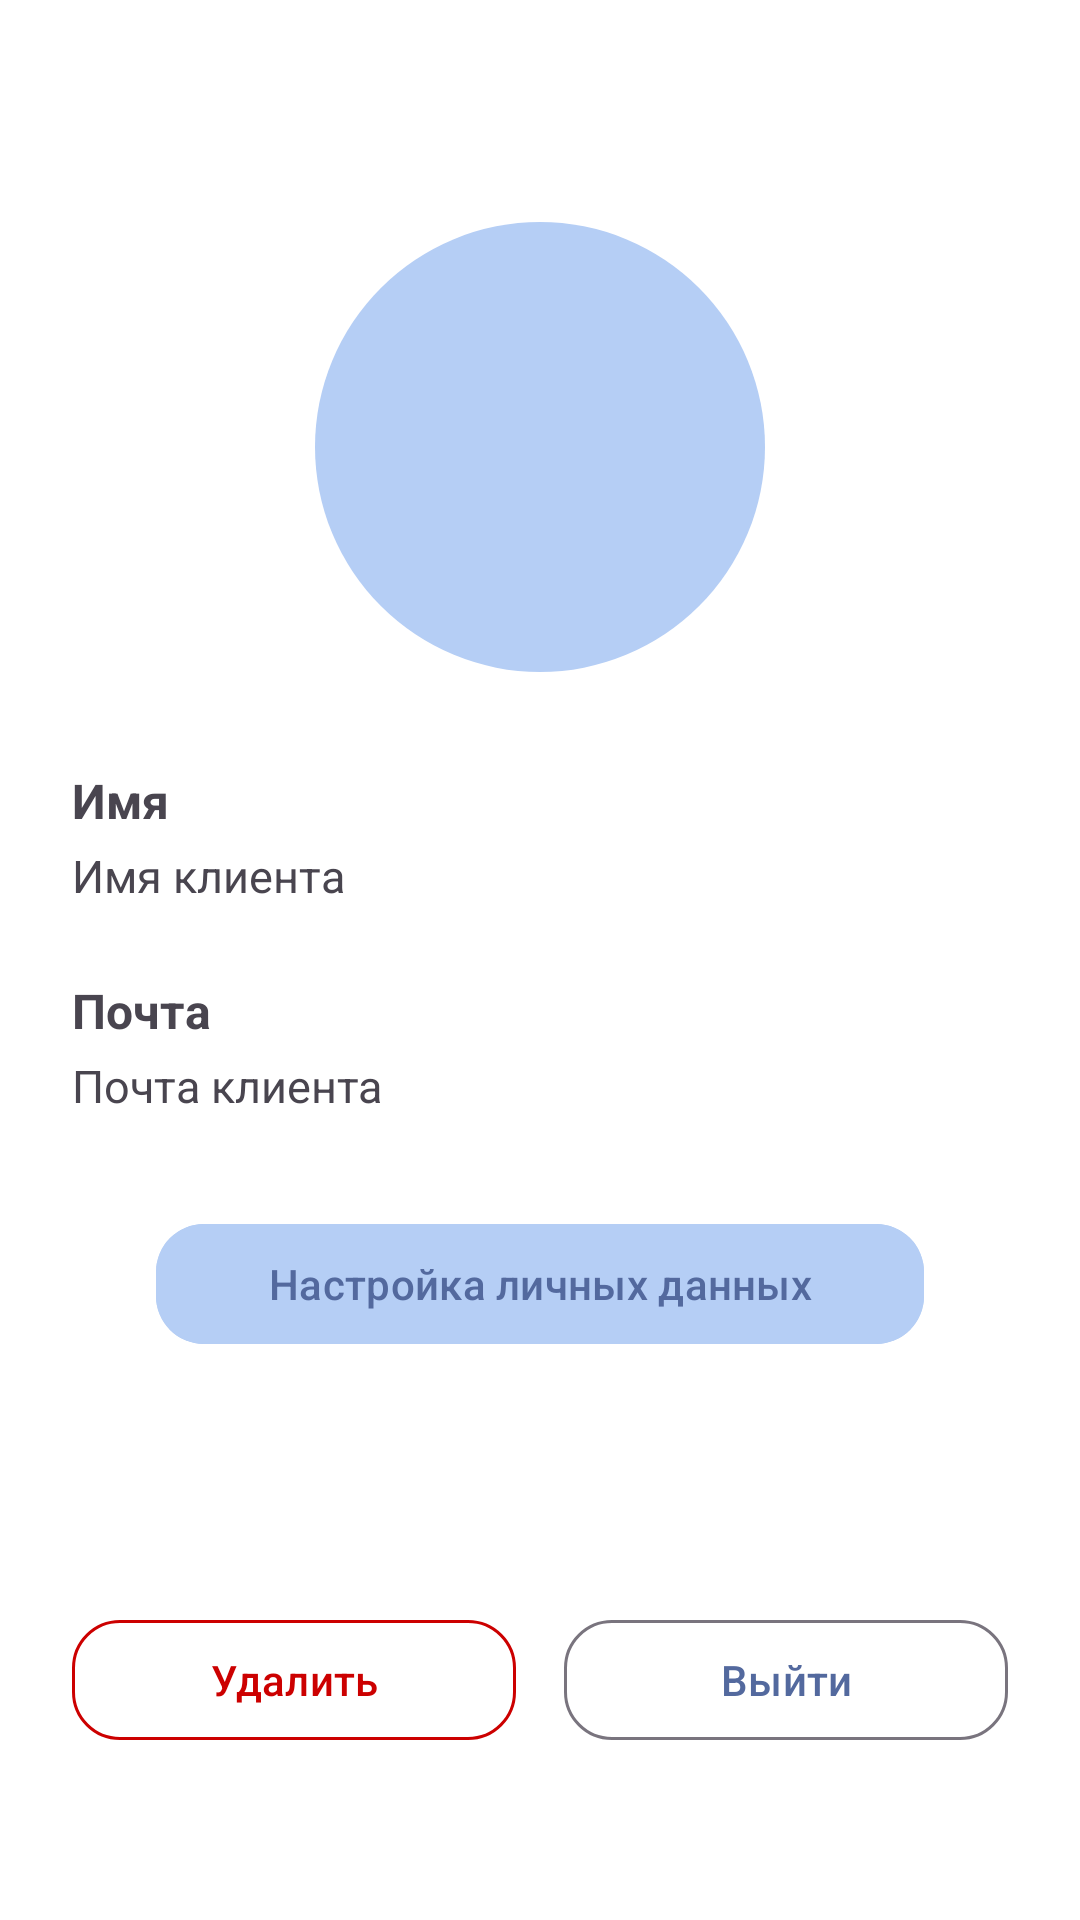

This screen was rendered from an Android layout file. Write that file and the resources it references.
<!-- AndroidManifest.xml: application theme Theme.DiplomWork -->
<!-- res/layout/fragment_profile.xml -->
<?xml version="1.0" encoding="utf-8"?>
<androidx.constraintlayout.widget.ConstraintLayout xmlns:android="http://schemas.android.com/apk/res/android"
    xmlns:app="http://schemas.android.com/apk/res-auto"
    xmlns:tools="http://schemas.android.com/tools"
    android:layout_width="match_parent"
    android:layout_height="match_parent"
    android:padding="24dp"
    android:background="@android:color/white"
    tools:context=".ProfileFragment">

    
    <ImageView
        android:id="@+id/imageView2"
        android:layout_width="150dp"
        android:layout_height="150dp"
        android:layout_marginTop="50dp"
        android:src="@drawable/ic_profile"
        android:background="@drawable/circular_background"
        android:textColor="#53699E"
        android:backgroundTint="#B5CEF5"
        app:layout_constraintEnd_toEndOf="parent"
        app:layout_constraintHorizontal_bias="0.5"
        app:layout_constraintStart_toStartOf="parent"
        app:layout_constraintTop_toTopOf="parent"
        tools:ignore="ContentDescription" />

    
    <com.google.android.material.textview.MaterialTextView
        android:id="@+id/textView"
        android:layout_width="wrap_content"
        android:layout_height="wrap_content"
        android:text="Имя"
        android:textStyle="bold"
        android:textSize="16sp"
        app:layout_constraintTop_toBottomOf="@id/imageView2"
        app:layout_constraintStart_toStartOf="parent"
        android:layout_marginTop="32dp" />

    <com.google.android.material.textview.MaterialTextView
        android:id="@+id/textView2"
        android:layout_width="0dp"
        android:layout_height="wrap_content"
        android:text="Имя клиента"
        android:textSize="15sp"
        android:textColor="?android:textColorSecondary"
        app:layout_constraintTop_toBottomOf="@id/textView"
        app:layout_constraintStart_toStartOf="parent"
        app:layout_constraintEnd_toEndOf="parent"
        android:layout_marginTop="4dp" />

    
    <com.google.android.material.textview.MaterialTextView
        android:id="@+id/textView3"
        android:layout_width="wrap_content"
        android:layout_height="wrap_content"
        android:text="Почта"
        android:textStyle="bold"
        android:textSize="16sp"
        app:layout_constraintTop_toBottomOf="@id/textView2"
        app:layout_constraintStart_toStartOf="parent"
        android:layout_marginTop="24dp" />

    <com.google.android.material.textview.MaterialTextView
        android:id="@+id/textView4"
        android:layout_width="0dp"
        android:layout_height="wrap_content"
        android:text="Почта клиента"
        android:textSize="15sp"
        android:textColor="?android:textColorSecondary"
        app:layout_constraintTop_toBottomOf="@id/textView3"
        app:layout_constraintStart_toStartOf="parent"
        app:layout_constraintEnd_toEndOf="parent"
        android:layout_marginTop="4dp" />

    
    <com.google.android.material.button.MaterialButton
        android:id="@+id/btn_personal_info"
        android:layout_width="256dp"
        android:layout_height="wrap_content"
        android:text="Настройка личных данных"
        android:textColor="#53699E"
        android:backgroundTint="#B5CEF5"
        android:textAllCaps="false"
        app:cornerRadius="16dp"
        app:layout_constraintTop_toBottomOf="@+id/textView4"
        app:layout_constraintStart_toStartOf="parent"
        app:layout_constraintEnd_toEndOf="parent"
        android:layout_marginTop="32dp" />

    
    <com.google.android.material.progressindicator.CircularProgressIndicator
        android:id="@+id/progressBar"
        android:layout_width="48dp"
        android:layout_height="48dp"
        android:visibility="gone"
        app:layout_constraintTop_toBottomOf="@id/btn_personal_info"
        app:layout_constraintStart_toStartOf="parent"
        app:layout_constraintEnd_toEndOf="parent"
        android:layout_marginTop="24dp" />

    
    <com.google.android.material.button.MaterialButton
        android:id="@+id/button"
        android:layout_width="0dp"
        android:layout_height="wrap_content"
        android:text="Удалить"
        android:textColor="@android:color/holo_red_dark"
        app:strokeColor="@android:color/holo_red_dark"
        app:cornerRadius="16dp"
        style="@style/Widget.Material3.Button.OutlinedButton"
        app:layout_constraintBottom_toBottomOf="parent"
        app:layout_constraintStart_toStartOf="parent"
        app:layout_constraintEnd_toStartOf="@+id/btn_logout"
        android:layout_marginEnd="8dp"
        android:layout_marginBottom="32dp" />

    <com.google.android.material.button.MaterialButton
        android:id="@+id/btn_logout"
        android:layout_width="0dp"
        android:layout_height="wrap_content"
        android:text="Выйти"
        android:textAllCaps="false"
        android:textColor="#53699E"
        app:cornerRadius="16dp"
        style="@style/Widget.Material3.Button.OutlinedButton"
        app:layout_constraintBottom_toBottomOf="parent"
        app:layout_constraintStart_toEndOf="@id/button"
        app:layout_constraintEnd_toEndOf="parent"
        android:layout_marginStart="8dp"
        android:layout_marginBottom="32dp" />

</androidx.constraintlayout.widget.ConstraintLayout>
<!-- resources referenced by this layout -->
<resources>
  <!-- drawable circular_background (drawable) -->
  <?xml version="1.0" encoding="utf-8"?>
  <shape xmlns:android="http://schemas.android.com/apk/res/android">
      <solid android:color="#FFFFFF" /> 
      <corners android:radius="300dp" /> 
  </shape>
  <style name="Theme.DiplomWork" parent="Base.Theme.DiplomWork" />
  <style name="Base.Theme.DiplomWork" parent="Theme.Material3.DayNight.NoActionBar">
  
          <item name="android:statusBarColor">#B5CEF5</item>
          
  
          
          <item name="colorSecondaryContainer">#53699E</item>
  
          
          <item name="colorOnSecondaryContainer">#B5CEF5</item>
          
          
      </style>
</resources>
